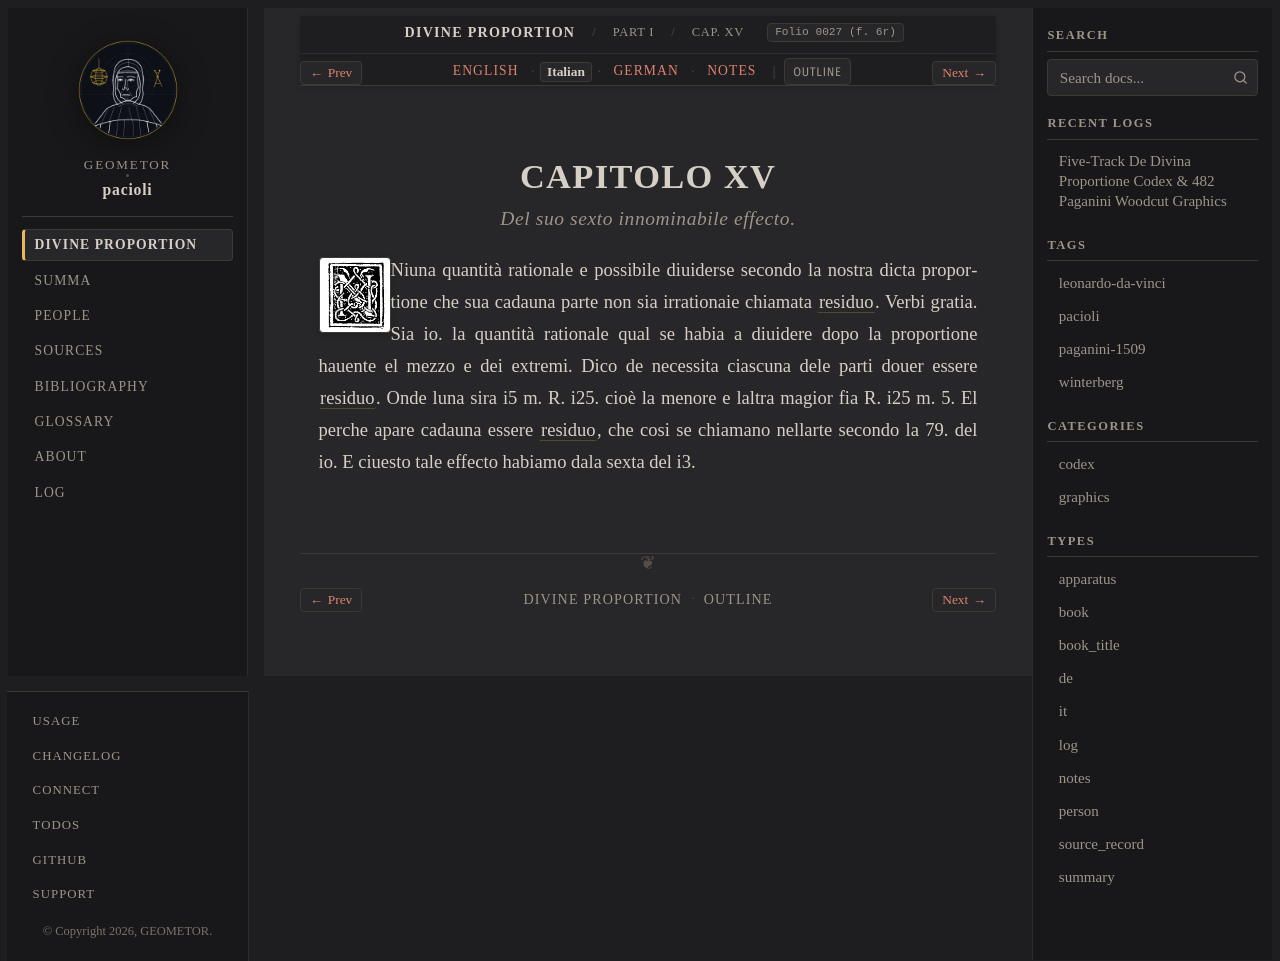

repository: geometor/pacioli · page: de_divina_proportione/compendio/cap_15/it.html · generator: sphinx

:type: it
:tracks: English: index | Italian: it | German: de | Notes: notes
:layout: book
:canonical_id: Cap. XV
:folio: 0027 (f. 6r)

.. _compendio-cap_15-it:

CAPITOLO XV
===========

.. rubric:: Del suo sexto innominabile effecto.

.. folio:: 0027 (f. 6r)
   :initial: 0027.c4.png

Niuna quantità rationale e possibile diuiderse secondo la nostra dicta proportione che sua cadauna parte non sia irrationaie chiamata :term:`residuo <residuo>`. Verbi gratia. Sia io. la quantità rationale qual se habia a diuidere dopo la proportione hauente el mezzo e dei extremi. Dico de necessita ciascuna dele parti douer essere :term:`residuo <residuo>`. Onde luna sira i5 m. R. i25. cioè la menore e laltra magior fia R. i25 m. 5. El perche apare cadauna essere :term:`residuo <residuo>`, che cosi se chiamano nellarte secondo la 79. del io. E ciuesto tale effecto habiamo dala sexta del i3.
